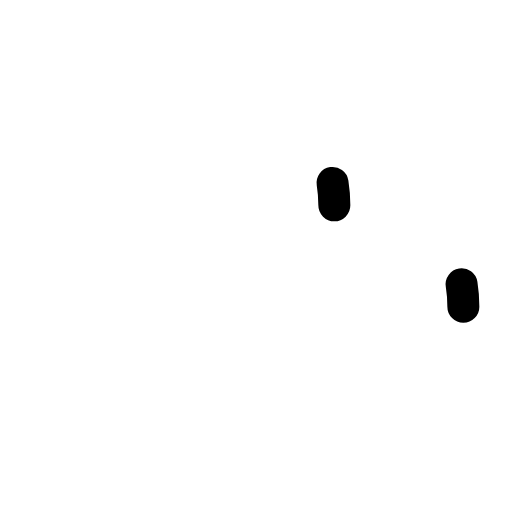
t = 0.00 s
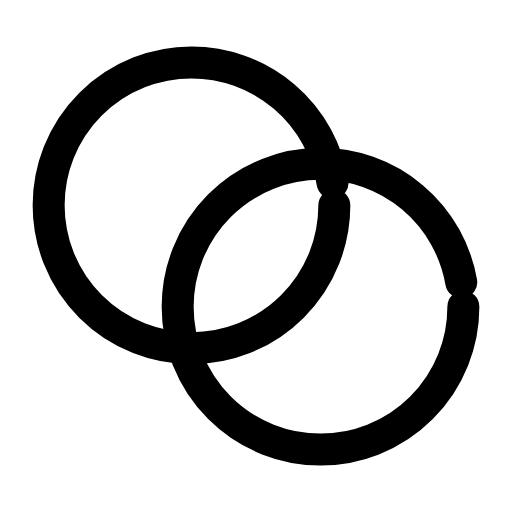
t = 0.33 s
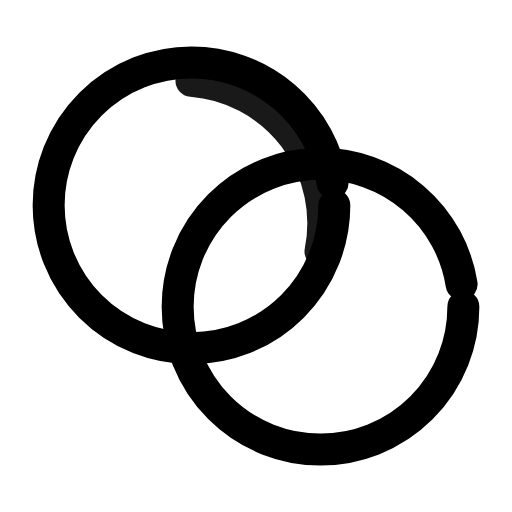
t = 0.64 s
t = 0.93 s: frame unchanged from t = 0.64 s, image omitted
t = 1.25 s: frame unchanged from t = 0.64 s, image omitted
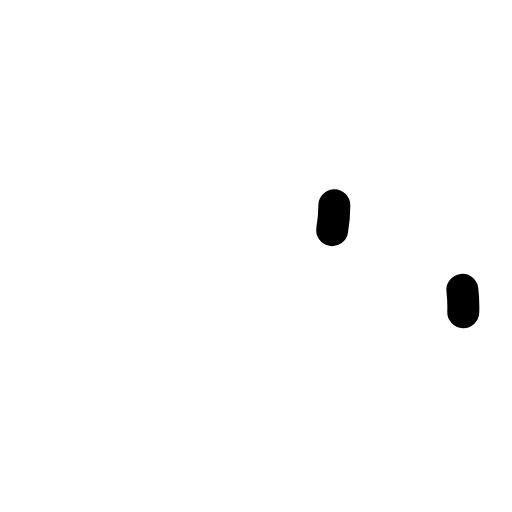
t = 1.59 s

The animated SVG that drew these frames (rendered in a browser with its animation timeline set to each time). Animation: 3 SMIL elements (animate=3); one cycle of 1.90 s, repeats indefinitely.

<svg xmlns="http://www.w3.org/2000/svg" width="24" height="24" viewBox="0 0 24 24" fill="none"><g transform="translate(-0.96 -0.96) scale(1.08)"><circle stroke="currentColor" stroke-width="1.389" stroke-linecap="round" stroke-linejoin="round" fill="none" cx="9.2" cy="9.8" r="6.2" pathLength="1" stroke-dasharray="1"><animate attributeName="stroke-dashoffset" values="1;1;0;0;0;0;1;1;1" keyTimes="0;0;0.189;0.45;0.6;0.774;0.9;0.9;1" dur="1.9s" repeatCount="indefinite" calcMode="spline" keySplines="0.16 1 0.3 1;0.16 1 0.3 1;0.16 1 0.3 1;0.16 1 0.3 1;0.16 1 0.3 1;0.16 1 0.3 1;0.16 1 0.3 1;0.16 1 0.3 1"/></circle><circle stroke="currentColor" stroke-width="1.389" stroke-linecap="round" stroke-linejoin="round" fill="none" cx="14.8" cy="14.2" r="6.2" pathLength="1" stroke-dasharray="1"><animate attributeName="stroke-dashoffset" values="1;1;0;0;0;0;1;1;1" keyTimes="0;0.0315;0.2205;0.45;0.6;0.753;0.879;0.9;1" dur="1.9s" repeatCount="indefinite" calcMode="spline" keySplines="0.16 1 0.3 1;0.16 1 0.3 1;0.16 1 0.3 1;0.16 1 0.3 1;0.16 1 0.3 1;0.16 1 0.3 1;0.16 1 0.3 1;0.16 1 0.3 1"/></circle><path stroke="currentColor" stroke-width="1.389" stroke-linecap="round" stroke-linejoin="round" fill="none" d="M9.2 4.4A6.2 6.2 0 0 1 14.8 11.8A6.2 6.2 0 0 0 9.2 4.4Z"><animate attributeName="opacity" values="0;0;.9;.9;.9;.9;0;0;0" keyTimes="0;0.18;0.27;0.45;0.6;0.72;0.78;0.9;1" dur="1.9s" repeatCount="indefinite" calcMode="spline" keySplines="0.16 1 0.3 1;0.16 1 0.3 1;0.16 1 0.3 1;0.16 1 0.3 1;0.16 1 0.3 1;0.16 1 0.3 1;0.16 1 0.3 1;0.16 1 0.3 1"/></path></g></svg>
